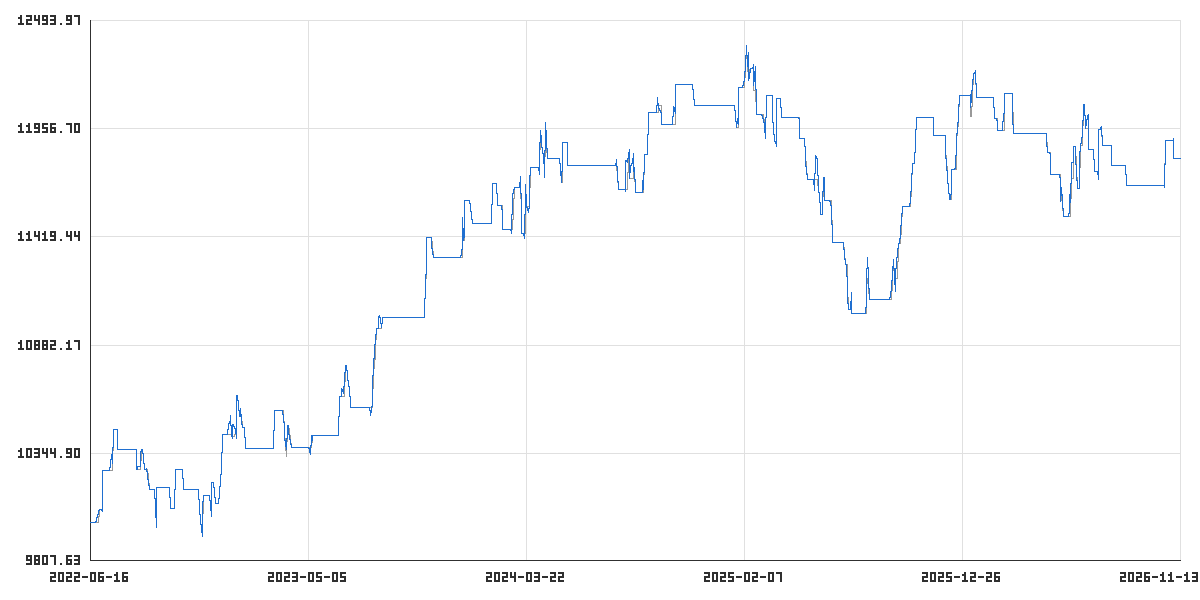

The table this chart was drawn from, first rows:
time_utc, balance, equity
2022-06-16T23:00:00Z, 10000, 10000
2022-06-17T21:00:00Z, 10000, 10000
2022-06-20T23:00:00Z, 10000, 10000
2022-06-21T23:00:00Z, 10000, 10000
2022-06-22T23:00:00Z, 10000, 10000
2022-06-23T23:00:00Z, 10000, 10000
2022-06-24T21:00:00Z, 10000, 10000
2022-06-27T23:00:00Z, 10000, 10034
2022-06-28T23:00:00Z, 10000, 10050
2022-06-29T23:00:00Z, 10000, 10058
2022-06-30T23:00:00Z, 10065, 10065
2022-07-01T21:00:00Z, 10065, 10065
2022-07-04T23:00:00Z, 10065, 10053
2022-07-05T23:00:00Z, 10260, 10260
2022-07-06T23:00:00Z, 10260, 10260
2022-07-07T23:00:00Z, 10260, 10260
2022-07-08T21:00:00Z, 10260, 10260
2022-07-11T23:00:00Z, 10260, 10260
2022-07-12T23:00:00Z, 10260, 10260
2022-07-13T23:00:00Z, 10260, 10260
2022-07-14T23:00:00Z, 10260, 10260
2022-07-15T21:00:00Z, 10260, 10260
2022-07-18T23:00:00Z, 10260, 10335
2022-07-19T23:00:00Z, 10260, 10295
2022-07-20T23:00:00Z, 10463, 10463
2022-07-21T23:00:00Z, 10463, 10463
2022-07-22T21:00:00Z, 10463, 10463
2022-07-25T23:00:00Z, 10463, 10463
2022-07-26T23:00:00Z, 10463, 10463
2022-07-27T23:00:00Z, 10364, 10364
2022-07-28T23:00:00Z, 10364, 10364
2022-07-29T21:00:00Z, 10364, 10364
2022-08-01T23:00:00Z, 10364, 10364
2022-08-02T23:00:00Z, 10364, 10364
2022-08-03T23:00:00Z, 10364, 10364
2022-08-04T23:00:00Z, 10364, 10364
2022-08-05T21:00:00Z, 10364, 10364
2022-08-08T23:00:00Z, 10364, 10364
2022-08-09T23:00:00Z, 10364, 10364
2022-08-10T23:00:00Z, 10364, 10364
2022-08-11T23:00:00Z, 10364, 10364
2022-08-12T21:00:00Z, 10364, 10364
2022-08-15T23:00:00Z, 10364, 10364
2022-08-16T23:00:00Z, 10364, 10364
2022-08-17T23:00:00Z, 10364, 10364
2022-08-18T23:00:00Z, 10364, 10364
2022-08-19T21:00:00Z, 10364, 10364
2022-08-22T23:00:00Z, 10364, 10364
2022-08-23T23:00:00Z, 10364, 10364
2022-08-24T23:00:00Z, 10265, 10265
2022-08-25T23:00:00Z, 10265, 10265
2022-08-26T21:00:00Z, 10265, 10279
2022-08-29T23:00:00Z, 10265, 10281
2022-08-30T23:00:00Z, 10265, 10355
2022-08-31T23:00:00Z, 10362, 10362
2022-09-01T23:00:00Z, 10362, 10362
2022-09-02T21:00:00Z, 10362, 10362
2022-09-05T23:00:00Z, 10260, 10260
2022-09-06T23:00:00Z, 10260, 10260
2022-09-07T23:00:00Z, 10260, 10260
... 1,080 more rows
